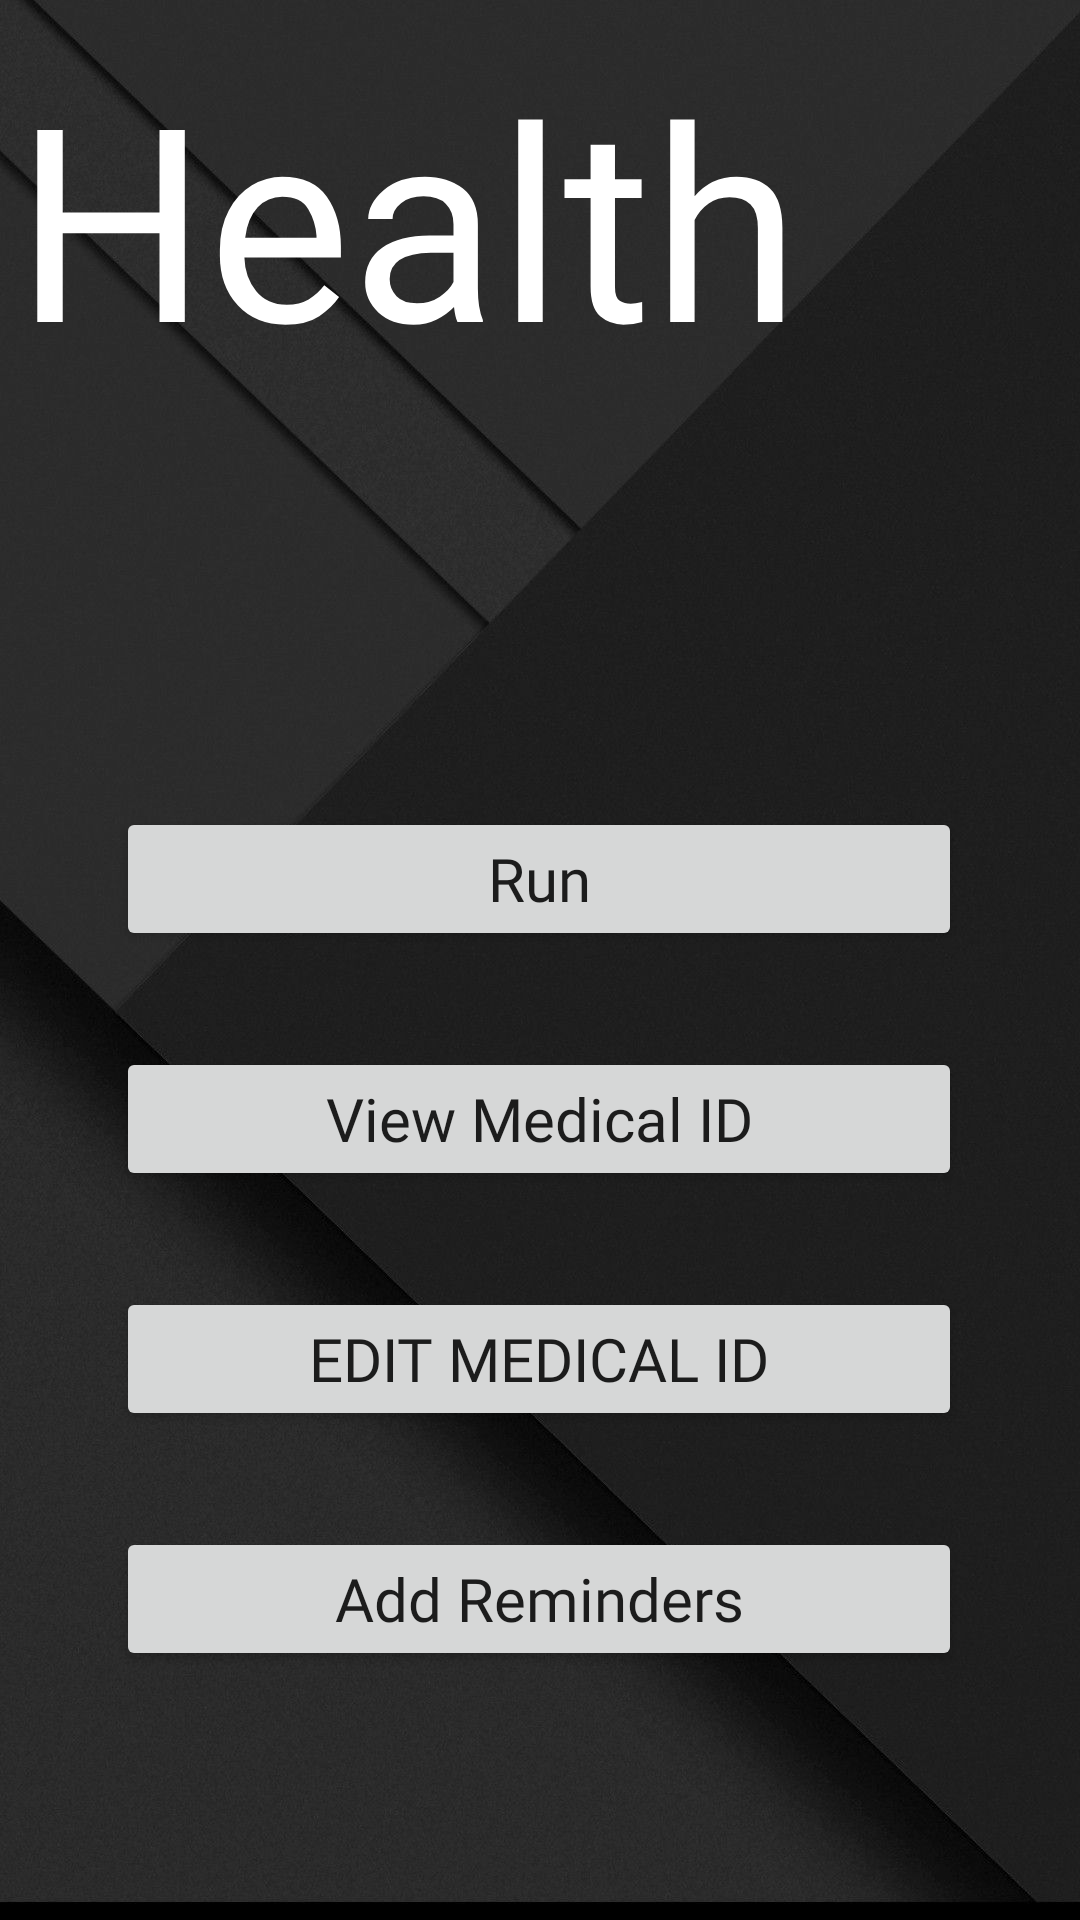

Reconstruct the res/layout file that produces this screen, plus the resources it refers to.
<!-- AndroidManifest.xml: application theme Theme.Health -->
<!-- res/layout/fragment_health.xml -->
<?xml version="1.0" encoding="utf-8"?>
<FrameLayout xmlns:android="http://schemas.android.com/apk/res/android"
    xmlns:app="http://schemas.android.com/apk/res-auto"
    xmlns:tools="http://schemas.android.com/tools"
    android:layout_width="match_parent"
    android:layout_height="match_parent"
    android:background="@color/secondaryLightColor"
    tools:context=".HealthFragment">

    <androidx.constraintlayout.widget.ConstraintLayout
        android:layout_width="match_parent"
        android:layout_height="match_parent"
        android:background="@color/primaryDarkColor">

        <ImageView
            android:id="@+id/imageView"
            android:layout_width="match_parent"
            android:layout_height="match_parent"
            android:contentDescription="@string/backgroundImage"
            android:scaleType="centerCrop"
            android:src="@drawable/background2"
            app:layout_constraintBottom_toBottomOf="parent"
            app:layout_constraintEnd_toEndOf="parent"
            app:layout_constraintHorizontal_bias="1.0"
            app:layout_constraintStart_toStartOf="parent"
            app:layout_constraintTop_toTopOf="parent"
            app:layout_constraintVertical_bias="0.0"
            tools:ignore="ImageContrastCheck" />

        <TextView
            android:id="@+id/textView"
            android:layout_width="wrap_content"
            android:layout_height="wrap_content"
            android:fontFamily="@font/font2"
            android:text="@string/health"
            android:textColor="@color/white"
            android:textSize="90sp"
            app:layout_constraintBottom_toBottomOf="parent"
            app:layout_constraintEnd_toEndOf="@+id/imageView"
            app:layout_constraintHorizontal_bias="0.052"
            app:layout_constraintStart_toStartOf="parent"
            app:layout_constraintTop_toTopOf="parent"
            app:layout_constraintVertical_bias="0.023" />

        <androidx.constraintlayout.widget.ConstraintLayout
            android:id="@+id/constraintLayout2"
            android:layout_width="282dp"
            android:layout_height="350dp"
            android:layout_marginTop="105dp"
            app:layout_constraintBottom_toBottomOf="@+id/imageView"
            app:layout_constraintEnd_toEndOf="parent"
            app:layout_constraintHorizontal_bias="0.496"
            app:layout_constraintStart_toStartOf="parent"
            app:layout_constraintTop_toBottomOf="@+id/textView"
            app:layout_constraintVertical_bias="0.0">

            <Button
                android:id="@+id/btn_run"
                android:layout_width="match_parent"
                android:layout_height="wrap_content"
                android:layout_marginTop="32dp"
                android:fontFamily="@font/font1"
                android:text="@string/run"
                android:textAllCaps="false"
                android:textSize="20sp"
                app:layout_constraintTop_toTopOf="parent"
                tools:layout_editor_absoluteX="90dp" />

            <Button
                android:id="@+id/btn_viewMedID"
                android:layout_width="match_parent"
                android:layout_height="wrap_content"
                android:layout_marginTop="32dp"
                android:fontFamily="@font/font1"
                android:text="@string/view_medical_id"
                android:textAllCaps="false"
                android:textSize="20sp"
                app:layout_constraintEnd_toEndOf="parent"
                app:layout_constraintStart_toStartOf="parent"
                app:layout_constraintTop_toBottomOf="@+id/btn_run" />

            <Button
                android:id="@+id/btn_editMedID"
                android:layout_width="match_parent"
                android:layout_height="wrap_content"
                android:layout_marginTop="32dp"
                android:fontFamily="@font/font1"
                android:text="@string/edit_medical_id"
                android:textSize="20sp"
                app:layout_constraintEnd_toEndOf="parent"
                app:layout_constraintStart_toStartOf="parent"
                app:layout_constraintTop_toBottomOf="@+id/btn_viewMedID" />

            <Button
                android:id="@+id/btn_addRem"
                android:layout_width="match_parent"
                android:layout_height="wrap_content"
                android:fontFamily="@font/font1"
                android:text="@string/add_reminders"
                android:textAllCaps="false"
                android:textSize="20sp"
                app:layout_constraintBottom_toBottomOf="parent"
                app:layout_constraintEnd_toEndOf="parent"
                app:layout_constraintStart_toStartOf="parent"
                app:layout_constraintTop_toBottomOf="@+id/btn_editMedID"
                app:layout_constraintVertical_bias="0.516" />
        </androidx.constraintlayout.widget.ConstraintLayout>

    </androidx.constraintlayout.widget.ConstraintLayout>

</FrameLayout>
<!-- resources referenced by this layout -->
<resources>
  <color name="primaryDarkColor">#000000</color>
  <color name="secondaryLightColor">#7b7cff</color>
  <color name="white">#ffffff</color>
  <!-- drawable background2: png bitmap (drawable, 554959 bytes) -->
  <string name="add_reminders">Add Reminders</string>
  <string name="backgroundImage" />
  <string name="edit_medical_id">Edit Medical ID</string>
  <string name="health">Health</string>
  <string name="run">Run</string>
  <string name="view_medical_id">View Medical ID</string>
  <style name="Theme.Health" parent="Theme.MaterialComponents.DayNight.NoActionBar">
          
          <item name="colorPrimary">@color/primaryColor</item>
          <item name="colorPrimaryVariant">@color/primaryDarkColor</item>
          <item name="colorOnPrimary">@color/white</item>
          
          <item name="colorSecondary">@color/secondaryColor</item>
          <item name="colorSecondaryVariant">@color/secondaryDarkColor</item>
          <item name="colorOnSecondary">@color/white</item>
          
          <item name="android:statusBarColor" tools:targetApi="l">?attr/colorPrimaryVariant</item>
          
      </style>
  <color name="primaryColor">#212121</color>
  <color name="secondaryColor">#304fff</color>
  <color name="secondaryDarkColor">#0026ca</color>
</resources>
